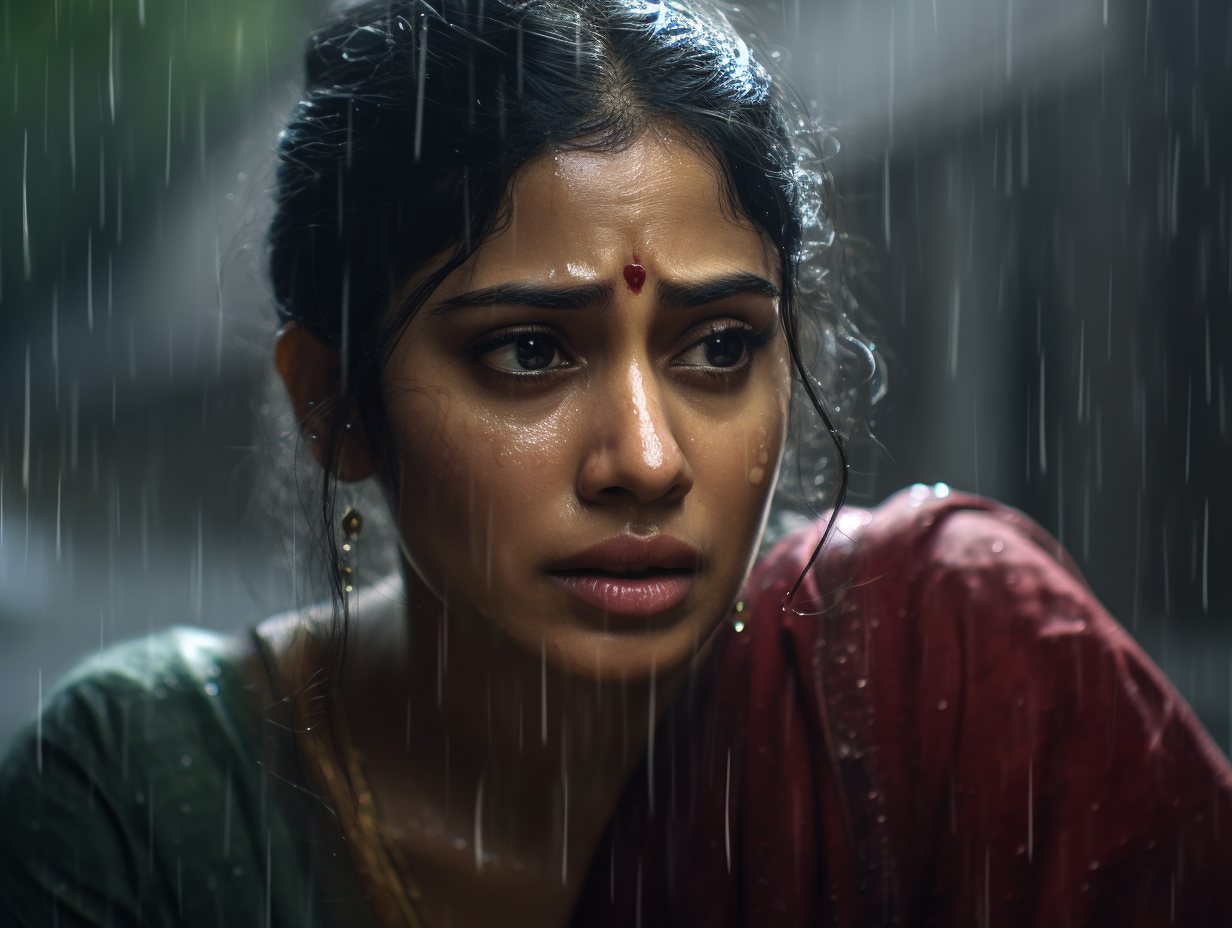
Generation parameters embedded in this image by Midjourney (PNG 'Description' text chunk):
sad indian pregnant lady drenched in heavy rain, dark, rainy, cinematic lighting, hyper realistic, --ar 4:3 --v 5.1 Job ID: dde7992c-ef6e-4f19-8a04-371767e11414